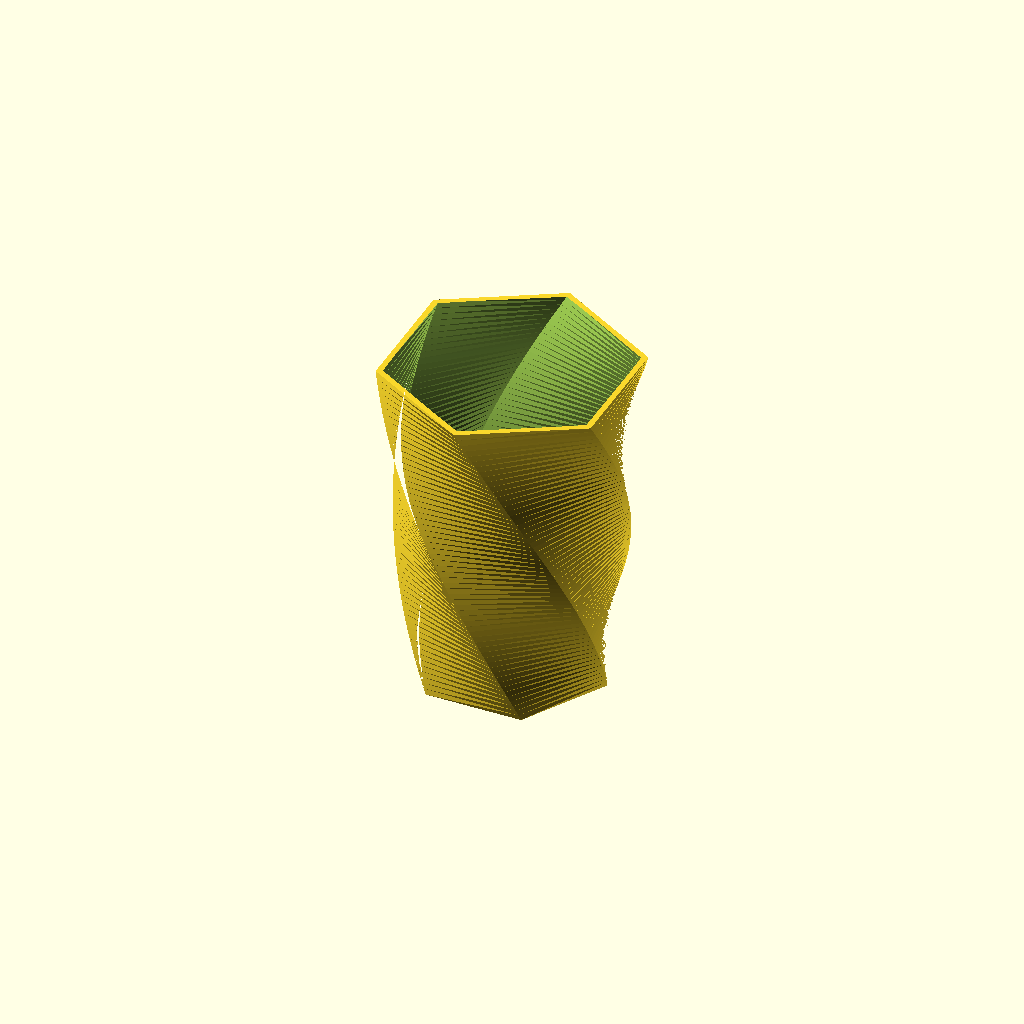
Cell 1 — every parameter at its default value.
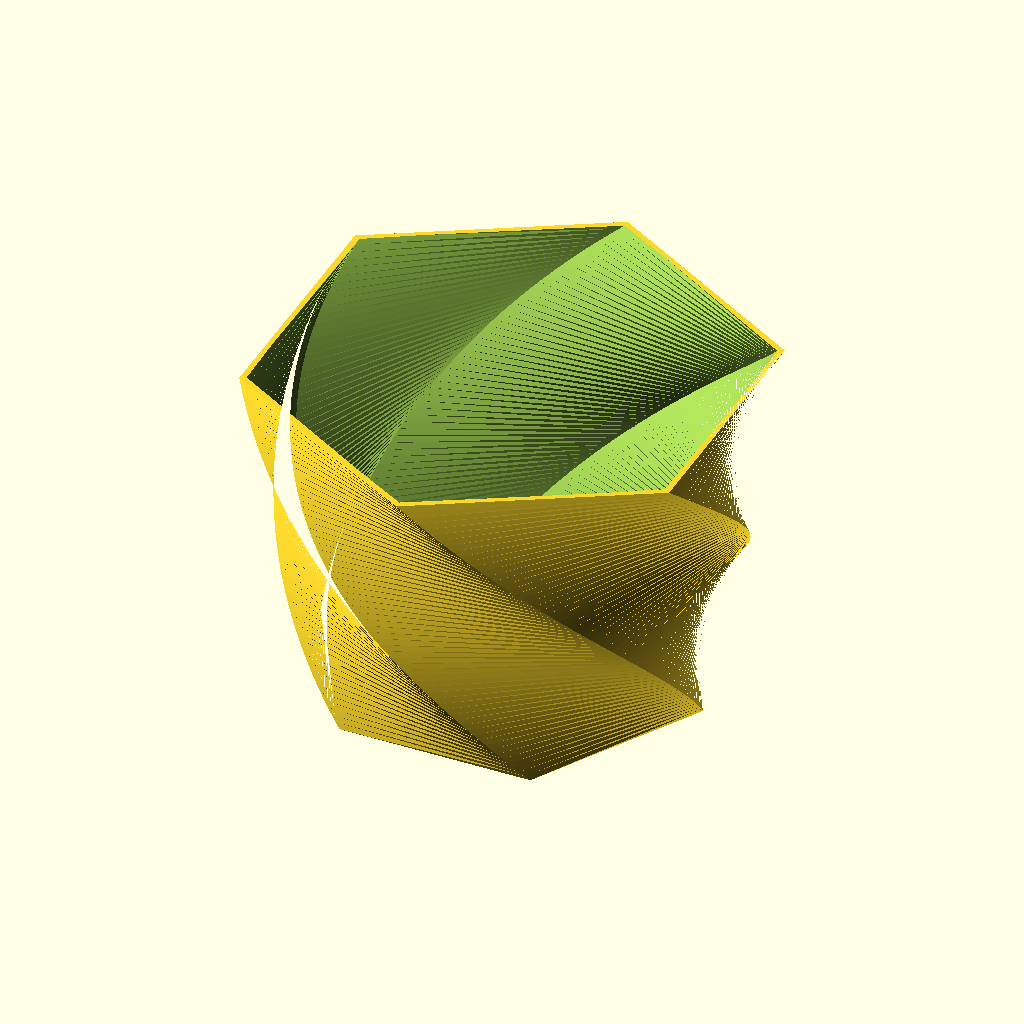
Cell 2: the same model with diameter = 140.
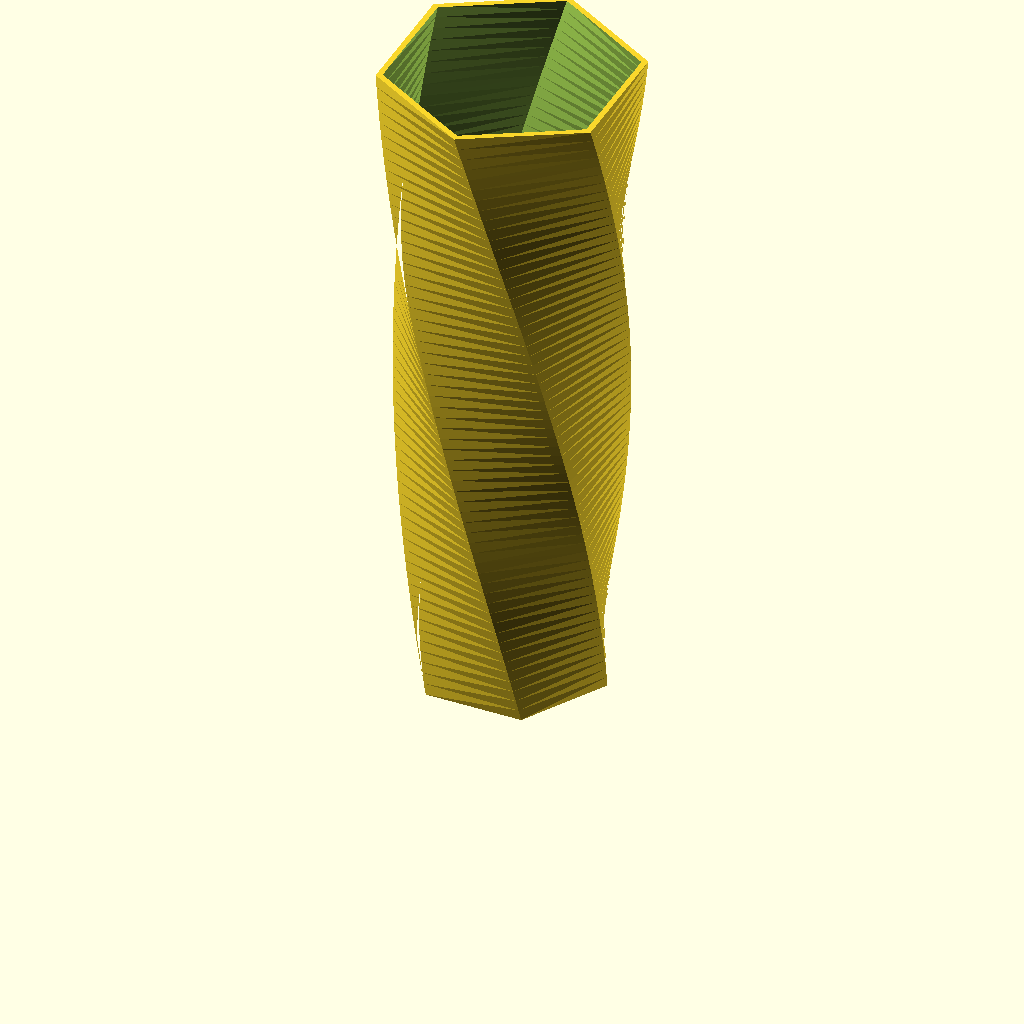
Cell 3: the same model with height = 240.
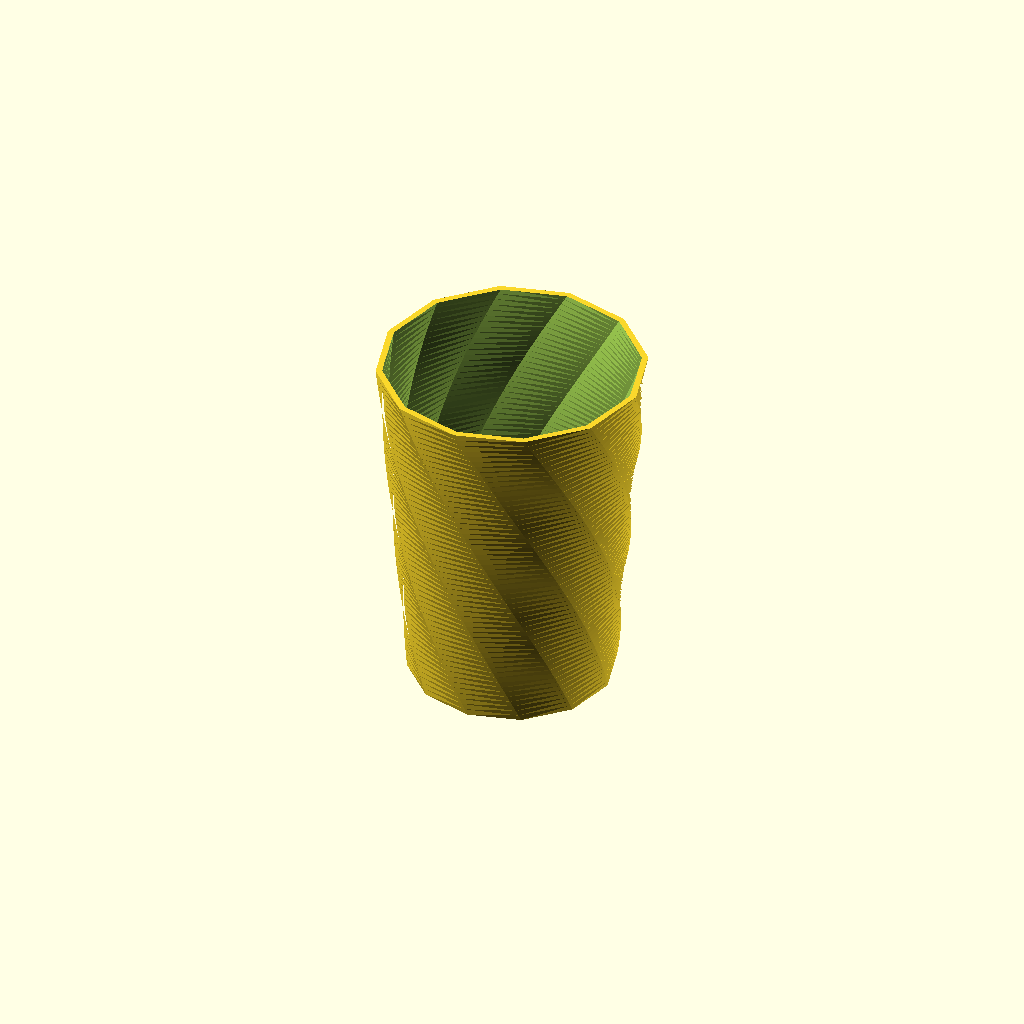
Cell 4: the same model with sides = 12.
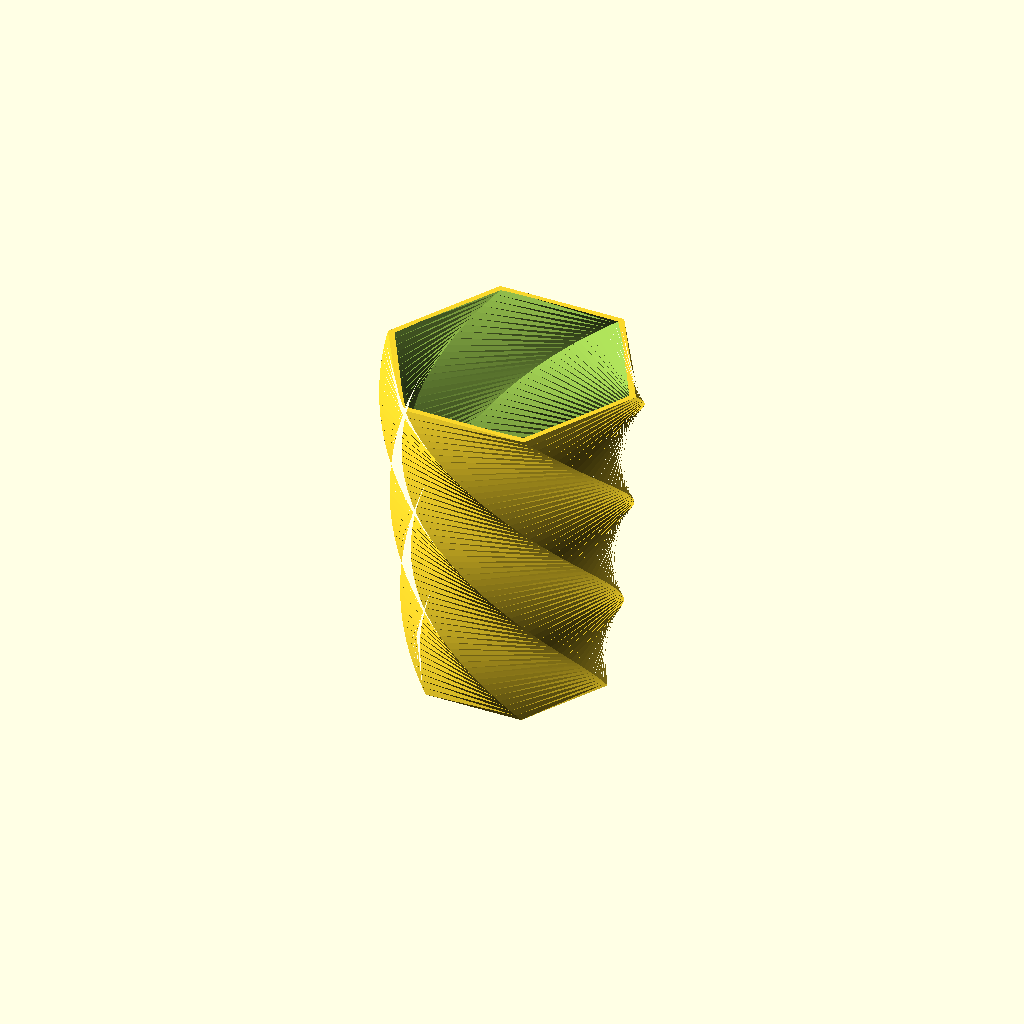
Cell 5 — twist set to 180, the other parameters unchanged.
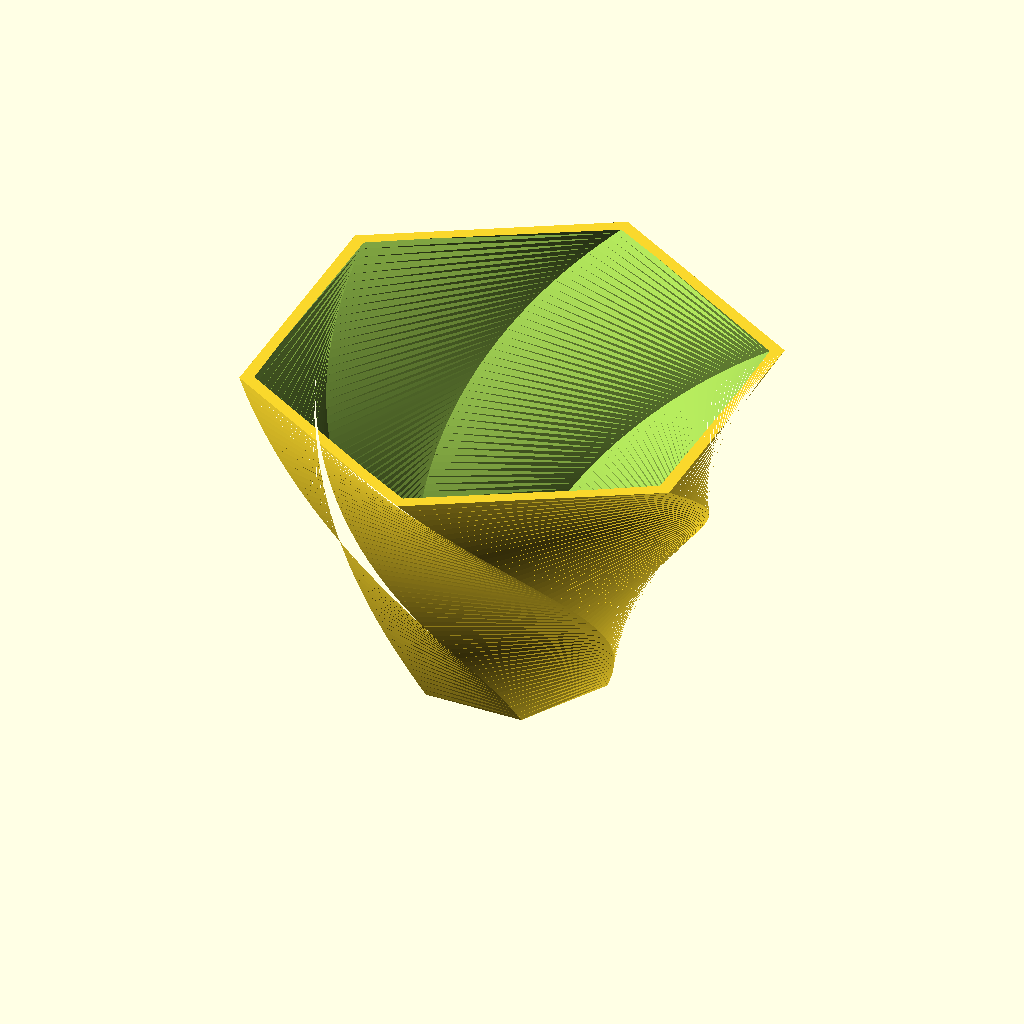
Cell 6: the same model with top_scale = 2.6.
One fixed orthographic camera (rotation 55°, 0°, 25°; colour scheme Cornfield) for every cell.
The OpenSCAD source (artifex/pipeline/templates/vase.scad):
// ARTIFEX template: twisted polygon vase
diameter = 70;
height = 120;
sides = 6;
twist = 90;
top_scale = 1.3;
wall = 1.6;
floor_t = 2;

s0 = 1 + (top_scale - 1) * floor_t / height;

difference() {
    linear_extrude(height, twist = twist, scale = top_scale, slices = 60)
        circle(d = diameter, $fn = sides);
    translate([0, 0, floor_t]) rotate([0, 0, -twist * floor_t / height])
        linear_extrude(height - floor_t + 0.5, twist = twist * (height - floor_t + 0.5) / height,
                       scale = top_scale / s0, slices = 60)
            scale(s0) offset(r = -wall) circle(d = diameter, $fn = sides);
}
Parameter table extracted from the source (name, type, default, range or options):
diameter: number, default 70
height: number, default 120
sides: number, default 6
twist: number, default 90
top_scale: number, default 1.3
wall: number, default 1.6
floor_t: number, default 2
